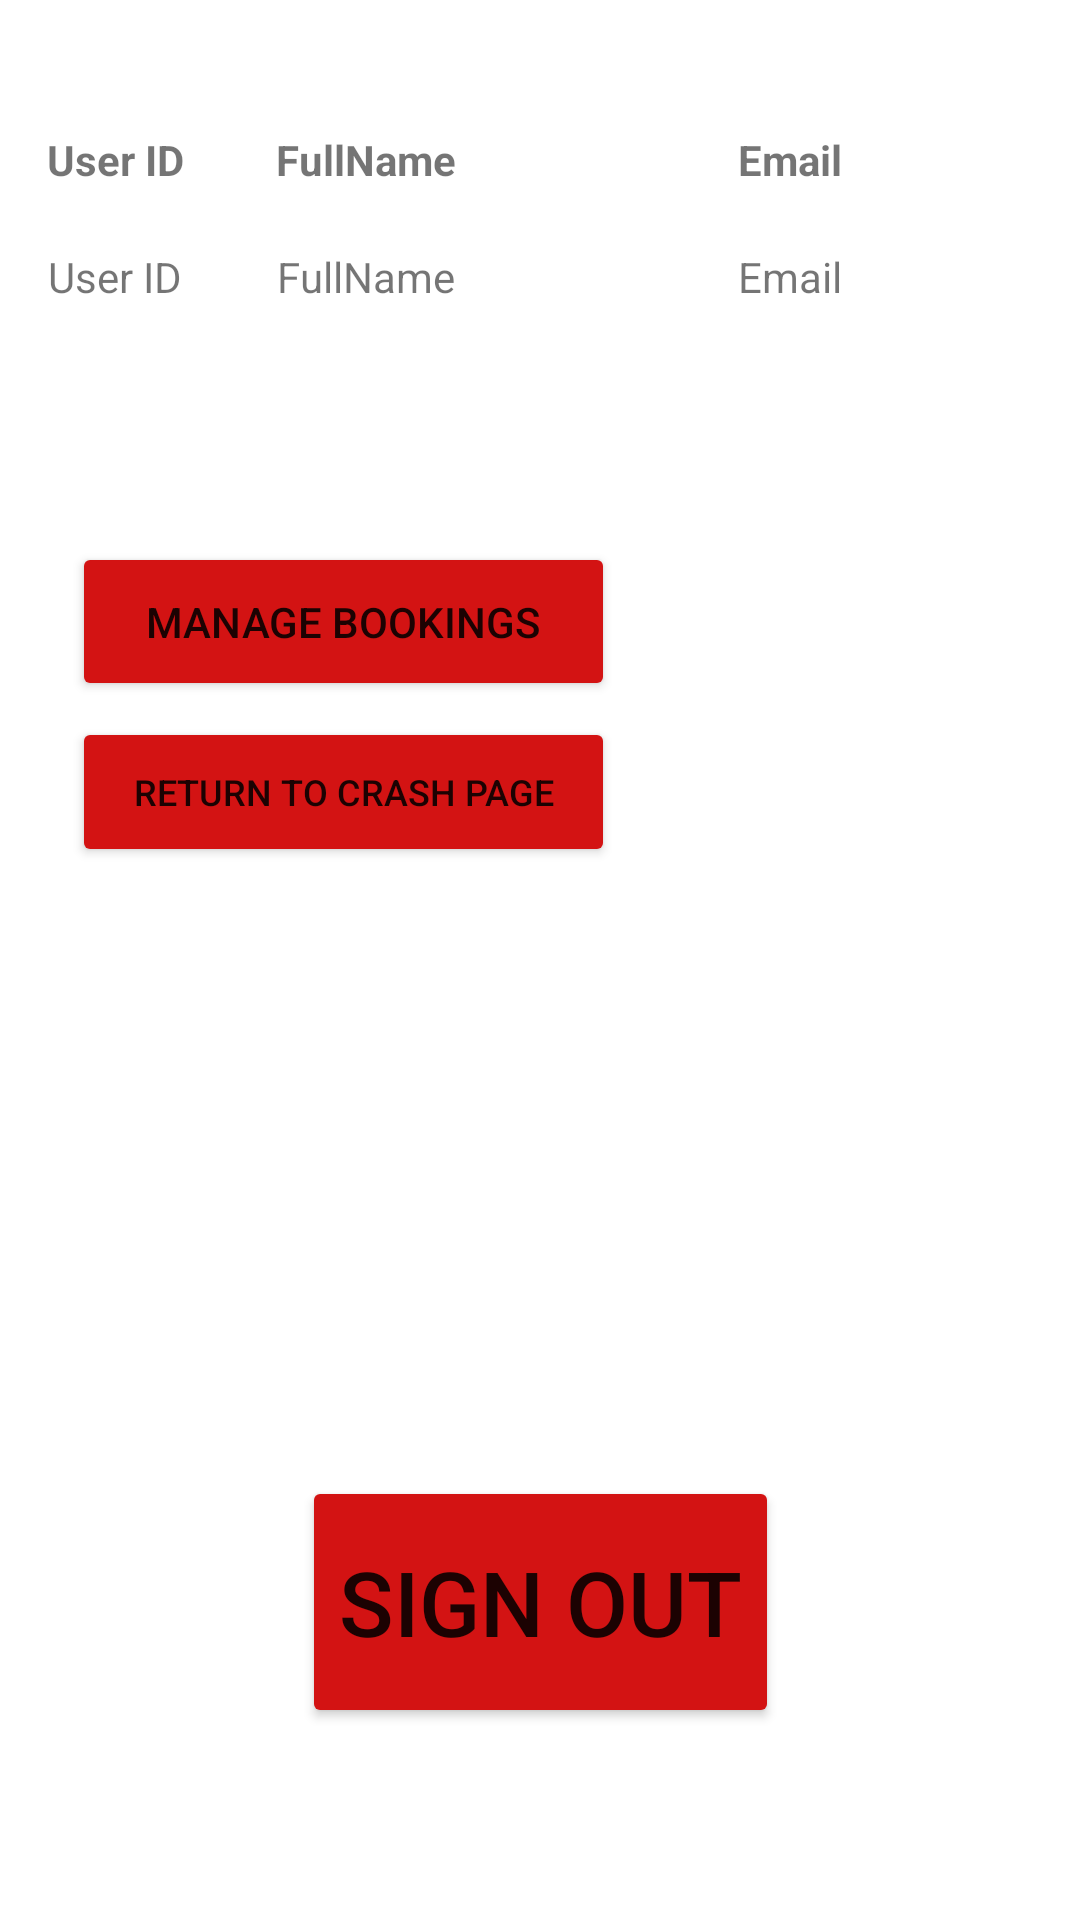

Android layout source for this screen:
<!-- AndroidManifest.xml: application theme Theme.RoomBookingApplication -->
<!-- res/layout/activity_user_profile_page.xml -->
<?xml version="1.0" encoding="utf-8"?>
<androidx.constraintlayout.widget.ConstraintLayout xmlns:android="http://schemas.android.com/apk/res/android"
    xmlns:app="http://schemas.android.com/apk/res-auto"
    xmlns:tools="http://schemas.android.com/tools"
    android:layout_width="match_parent"
    android:layout_height="match_parent"
    tools:context=".UserProfilePage">


    <Button
        android:id="@+id/ReturnToCrashButt"
        android:layout_width="181dp"
        android:layout_height="50dp"
        android:autoSizeMaxTextSize="100sp"
        android:autoSizeMinTextSize="12sp"
        android:autoSizeStepGranularity="2sp"
        android:autoSizeTextType="uniform"
        android:text="Return To Crash Page"
        app:backgroundTint="#D31313"
        app:layout_constraintBottom_toBottomOf="parent"
        app:layout_constraintEnd_toEndOf="parent"
        app:layout_constraintHorizontal_bias="0.134"
        app:layout_constraintStart_toStartOf="parent"
        app:layout_constraintTop_toTopOf="parent"
        app:layout_constraintVertical_bias="0.405" />

    <Button
        android:id="@+id/LogOutButton"
        android:layout_width="159dp"
        android:layout_height="84dp"
        android:autoSizeMaxTextSize="100sp"
        android:autoSizeMinTextSize="12sp"
        android:autoSizeStepGranularity="2sp"
        android:autoSizeTextType="uniform"
        android:text="Sign Out"
        app:backgroundTint="#D31313"
        app:layout_constraintBottom_toBottomOf="parent"
        app:layout_constraintEnd_toEndOf="parent"
        app:layout_constraintStart_toStartOf="parent"
        app:layout_constraintTop_toTopOf="parent"
        app:layout_constraintVertical_bias="0.885" />

    <TableLayout
        android:layout_width="349dp"
        android:layout_height="79dp"
        app:layout_constraintBottom_toBottomOf="parent"
        app:layout_constraintEnd_toEndOf="parent"
        app:layout_constraintStart_toStartOf="parent"
        app:layout_constraintTop_toTopOf="parent"
        app:layout_constraintVertical_bias="0.06">


        <TableRow
            tools:layout_editor_absoluteX="115dp"
            tools:layout_editor_absoluteY="160dp">

            <TextView

                android:textStyle="bold"
                android:layout_width="wrap_content"
                android:layout_height="match_parent"
                android:padding="10dp"
                android:text="User ID">

            </TextView>

            <TextView
                android:layout_width="101dp"
                android:textStyle="bold"
                android:layout_height="match_parent"
                android:gravity="center"
                android:padding="10dp"
                android:text="@string/fullname">

            </TextView>

            <TextView
                android:layout_width="157dp"
                android:textStyle="bold"
                android:layout_height="match_parent"
                android:gravity="center"
                android:padding="10dp"
                android:text="@string/email">

            </TextView>

        </TableRow>

        <TableRow android:layout_height="wrap_content">

            <TextView
                android:id="@+id/userIDChange"
                android:layout_width="wrap_content"
                android:layout_height="match_parent"
                android:gravity="center"
                android:autoSizeMaxTextSize="100sp"
                android:autoSizeMinTextSize="12sp"
                android:autoSizeStepGranularity="2sp"
                android:autoSizeTextType="uniform"
                android:padding="10dp"
                android:text="User ID">

            </TextView>

            <TextView
                android:id="@+id/fullNameChange"
                android:layout_width="101dp"
                android:layout_height="match_parent"
                android:autoSizeMaxTextSize="100sp"
                android:autoSizeMinTextSize="12sp"
                android:autoSizeStepGranularity="2sp"
                android:autoSizeTextType="uniform"
                android:gravity="center"
                android:padding="10dp"
                android:text="@string/fullname">

            </TextView>

            <TextView
                android:id="@+id/emailChange"
                android:layout_width="182dp"
                android:layout_height="match_parent"
                android:autoSizeMaxTextSize="100sp"
                android:autoSizeMinTextSize="12sp"
                android:autoSizeStepGranularity="2sp"
                android:autoSizeTextType="uniform"
                android:gravity="center"
                android:padding="10dp"
                android:text="@string/email"></TextView>
        </TableRow>
    </TableLayout>

    <Button
        android:id="@+id/manage_UserBookings"
        android:layout_width="181dp"
        android:layout_height="53dp"
        android:text="Manage Bookings"
        app:backgroundTint="#D31313"
        app:layout_constraintBottom_toBottomOf="parent"
        app:layout_constraintEnd_toEndOf="parent"
        app:layout_constraintHorizontal_bias="0.134"
        app:layout_constraintStart_toStartOf="parent"
        app:layout_constraintTop_toTopOf="parent"
        app:layout_constraintVertical_bias="0.308" />

</androidx.constraintlayout.widget.ConstraintLayout>
<!-- resources referenced by this layout -->
<resources>
  <string name="email">Email</string>
  <string name="fullname">FullName</string>
  <style name="Theme.RoomBookingApplication" parent="Theme.MaterialComponents.DayNight.DarkActionBar">
          
          <item name="colorPrimary">@color/purple_500</item>
          <item name="colorPrimaryVariant">@color/purple_700</item>
          <item name="colorOnPrimary">@color/white</item>
          
          <item name="colorSecondary">@color/teal_200</item>
          <item name="colorSecondaryVariant">@color/teal_700</item>
          <item name="colorOnSecondary">@color/black</item>
          
          <item name="android:statusBarColor" tools:targetApi="l">?attr/colorPrimaryVariant</item>
          
      </style>
  <!-- not gathered from this repository: default colours our renderer supplied (Android Studio template values) -->
  <color name="purple_500">#FF6200EE</color>
  <color name="purple_700">#FF3700B3</color>
  <color name="teal_200">#FF03DAC5</color>
  <color name="teal_700">#FF018786</color>
  <color name="black">#FF000000</color>
  <color name="white">#FFFFFFFF</color>
</resources>
